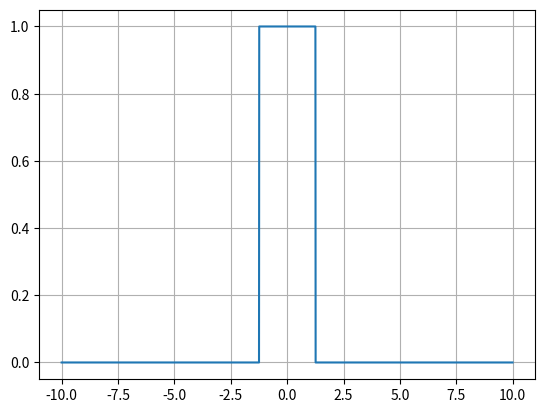

Here is the Python script that generated this plot:
from math import pi as π
from math import sin
import numpy as np
import matplotlib.pyplot as plt


def rectangular(t, τ):
    ''' rectangular '''
    if abs(t) <= τ/2:
        return 1
    else:
        return 0

rectangular = np.vectorize(rectangular)
    
t = np.arange(-10, 10, 0.01)
plt.plot(t, rectangular(t, τ=2.5))
plt.grid(True)
plt.show()
    